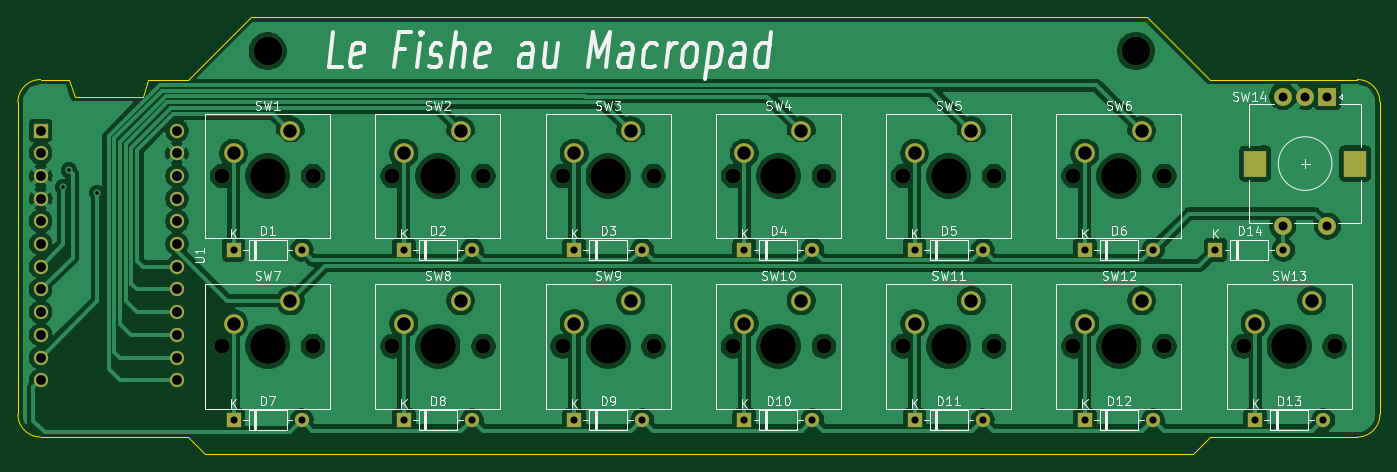
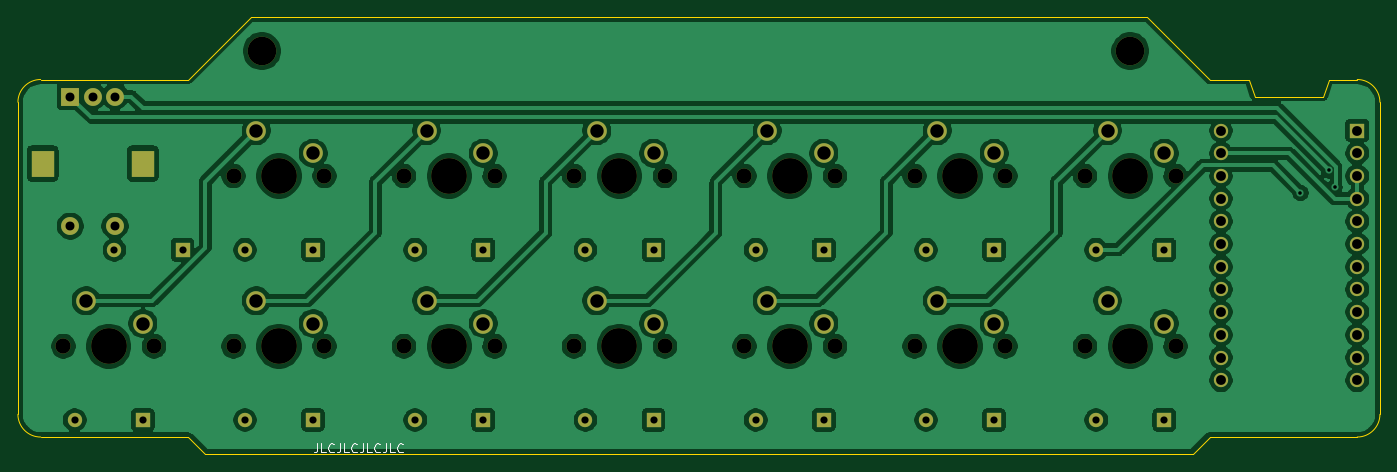
Circuit board: 11 layer files. Board 152.4 x 48.9 mm.
- bottom_copper: KiCadPCB-B_Cu.gbr (212070 bytes)
- bottom_mask: KiCadPCB-B_Mask.gbr (4739 bytes)
- paste: KiCadPCB-B_Paste.gbr (461 bytes)
- bottom_silk: KiCadPCB-B_SilkS.gbr (2986 bytes)
- outline: KiCadPCB-Edge_Cuts.gbr (1965 bytes)
- top_copper: KiCadPCB-F_Cu.gbr (181003 bytes)
- top_mask: KiCadPCB-F_Mask.gbr (4739 bytes)
- paste: KiCadPCB-F_Paste.gbr (461 bytes)
- top_silk: KiCadPCB-F_SilkS.gbr (42766 bytes)
- drill: KiCadPCB-NPTH.drl (762 bytes)
- drill: KiCadPCB-PTH.drl (1470 bytes)

=== bottom_copper: KiCadPCB-B_Cu.gbr (212070 bytes, source omitted) ===
=== bottom_mask: KiCadPCB-B_Mask.gbr ===
%TF.GenerationSoftware,KiCad,Pcbnew,(5.1.10)-1*%
%TF.CreationDate,2021-12-19T12:17:38+01:00*%
%TF.ProjectId,KiCadPCB,4b694361-6450-4434-922e-6b696361645f,rev?*%
%TF.SameCoordinates,Original*%
%TF.FileFunction,Soldermask,Bot*%
%TF.FilePolarity,Negative*%
%FSLAX46Y46*%
G04 Gerber Fmt 4.6, Leading zero omitted, Abs format (unit mm)*
G04 Created by KiCad (PCBNEW (5.1.10)-1) date 2021-12-19 12:17:38*
%MOMM*%
%LPD*%
G01*
G04 APERTURE LIST*
%ADD10C,3.200000*%
%ADD11O,1.600000X1.600000*%
%ADD12R,1.600000X1.600000*%
%ADD13C,1.700000*%
%ADD14C,4.000000*%
%ADD15C,2.200000*%
%ADD16C,1.600000*%
%ADD17R,2.000000X2.000000*%
%ADD18C,2.000000*%
%ADD19R,2.500000X3.000000*%
G04 APERTURE END LIST*
D10*
%TO.C,H2*%
X202565000Y-27940000D03*
%TD*%
%TO.C,H1*%
X105410000Y-27940000D03*
%TD*%
D11*
%TO.C,D14*%
X219075000Y-50165000D03*
D12*
X211455000Y-50165000D03*
%TD*%
D11*
%TO.C,D13*%
X223520000Y-69215000D03*
D12*
X215900000Y-69215000D03*
%TD*%
D11*
%TO.C,D12*%
X204470000Y-69215000D03*
D12*
X196850000Y-69215000D03*
%TD*%
D11*
%TO.C,D11*%
X185420000Y-69215000D03*
D12*
X177800000Y-69215000D03*
%TD*%
D11*
%TO.C,D10*%
X166370000Y-69215000D03*
D12*
X158750000Y-69215000D03*
%TD*%
D11*
%TO.C,D9*%
X147320000Y-69215000D03*
D12*
X139700000Y-69215000D03*
%TD*%
D11*
%TO.C,D8*%
X128270000Y-69215000D03*
D12*
X120650000Y-69215000D03*
%TD*%
D11*
%TO.C,D7*%
X109220000Y-69215000D03*
D12*
X101600000Y-69215000D03*
%TD*%
D11*
%TO.C,D6*%
X204470000Y-50165000D03*
D12*
X196850000Y-50165000D03*
%TD*%
D11*
%TO.C,D5*%
X185420000Y-50165000D03*
D12*
X177800000Y-50165000D03*
%TD*%
D11*
%TO.C,D4*%
X166370000Y-50165000D03*
D12*
X158750000Y-50165000D03*
%TD*%
D11*
%TO.C,D3*%
X147320000Y-50165000D03*
D12*
X139700000Y-50165000D03*
%TD*%
D11*
%TO.C,D2*%
X128270000Y-50165000D03*
D12*
X120650000Y-50165000D03*
%TD*%
D11*
%TO.C,D1*%
X109220000Y-50165000D03*
D12*
X101600000Y-50165000D03*
%TD*%
D13*
%TO.C,SW13*%
X224790000Y-60960000D03*
X214630000Y-60960000D03*
D14*
X219710000Y-60960000D03*
D15*
X215900000Y-58420000D03*
X222250000Y-55880000D03*
%TD*%
D13*
%TO.C,SW12*%
X205740000Y-60960000D03*
X195580000Y-60960000D03*
D14*
X200660000Y-60960000D03*
D15*
X196850000Y-58420000D03*
X203200000Y-55880000D03*
%TD*%
D13*
%TO.C,SW11*%
X186690000Y-60960000D03*
X176530000Y-60960000D03*
D14*
X181610000Y-60960000D03*
D15*
X177800000Y-58420000D03*
X184150000Y-55880000D03*
%TD*%
D13*
%TO.C,SW10*%
X167640000Y-60960000D03*
X157480000Y-60960000D03*
D14*
X162560000Y-60960000D03*
D15*
X158750000Y-58420000D03*
X165100000Y-55880000D03*
%TD*%
D13*
%TO.C,SW9*%
X148590000Y-60960000D03*
X138430000Y-60960000D03*
D14*
X143510000Y-60960000D03*
D15*
X139700000Y-58420000D03*
X146050000Y-55880000D03*
%TD*%
D13*
%TO.C,SW8*%
X129540000Y-60960000D03*
X119380000Y-60960000D03*
D14*
X124460000Y-60960000D03*
D15*
X120650000Y-58420000D03*
X127000000Y-55880000D03*
%TD*%
D13*
%TO.C,SW7*%
X110490000Y-60960000D03*
X100330000Y-60960000D03*
D14*
X105410000Y-60960000D03*
D15*
X101600000Y-58420000D03*
X107950000Y-55880000D03*
%TD*%
D13*
%TO.C,SW6*%
X205740000Y-41910000D03*
X195580000Y-41910000D03*
D14*
X200660000Y-41910000D03*
D15*
X196850000Y-39370000D03*
X203200000Y-36830000D03*
%TD*%
D13*
%TO.C,SW5*%
X186690000Y-41910000D03*
X176530000Y-41910000D03*
D14*
X181610000Y-41910000D03*
D15*
X177800000Y-39370000D03*
X184150000Y-36830000D03*
%TD*%
D13*
%TO.C,SW4*%
X167640000Y-41910000D03*
X157480000Y-41910000D03*
D14*
X162560000Y-41910000D03*
D15*
X158750000Y-39370000D03*
X165100000Y-36830000D03*
%TD*%
D13*
%TO.C,SW3*%
X148590000Y-41910000D03*
X138430000Y-41910000D03*
D14*
X143510000Y-41910000D03*
D15*
X139700000Y-39370000D03*
X146050000Y-36830000D03*
%TD*%
D13*
%TO.C,SW2*%
X129540000Y-41910000D03*
X119380000Y-41910000D03*
D14*
X124460000Y-41910000D03*
D15*
X120650000Y-39370000D03*
X127000000Y-36830000D03*
%TD*%
D13*
%TO.C,SW1*%
X110490000Y-41910000D03*
X100330000Y-41910000D03*
D14*
X105410000Y-41910000D03*
D15*
X101600000Y-39370000D03*
X107950000Y-36830000D03*
%TD*%
D16*
%TO.C,U1*%
X95250000Y-36830000D03*
X95250000Y-39370000D03*
X95250000Y-41910000D03*
X95250000Y-44450000D03*
X95250000Y-46990000D03*
X95250000Y-49530000D03*
X95250000Y-52070000D03*
X95250000Y-54610000D03*
X95250000Y-57150000D03*
X95250000Y-59690000D03*
X95250000Y-62230000D03*
X95250000Y-64770000D03*
X80010000Y-64770000D03*
X80010000Y-62230000D03*
X80010000Y-59690000D03*
X80010000Y-57150000D03*
X80010000Y-54610000D03*
X80010000Y-52070000D03*
X80010000Y-49530000D03*
X80010000Y-46990000D03*
X80010000Y-44450000D03*
X80010000Y-41910000D03*
X80010000Y-39370000D03*
D12*
X80010000Y-36830000D03*
%TD*%
D17*
%TO.C,SW14*%
X224000000Y-33020000D03*
D18*
X221500000Y-33020000D03*
X219000000Y-33020000D03*
D19*
X227100000Y-40520000D03*
X215900000Y-40520000D03*
D18*
X224000000Y-47520000D03*
X219000000Y-47520000D03*
%TD*%
M02*

=== paste: KiCadPCB-B_Paste.gbr ===
%TF.GenerationSoftware,KiCad,Pcbnew,(5.1.10)-1*%
%TF.CreationDate,2021-12-19T12:17:38+01:00*%
%TF.ProjectId,KiCadPCB,4b694361-6450-4434-922e-6b696361645f,rev?*%
%TF.SameCoordinates,Original*%
%TF.FileFunction,Paste,Bot*%
%TF.FilePolarity,Positive*%
%FSLAX46Y46*%
G04 Gerber Fmt 4.6, Leading zero omitted, Abs format (unit mm)*
G04 Created by KiCad (PCBNEW (5.1.10)-1) date 2021-12-19 12:17:38*
%MOMM*%
%LPD*%
G01*
G04 APERTURE LIST*
G04 APERTURE END LIST*
M02*

=== bottom_silk: KiCadPCB-B_SilkS.gbr ===
%TF.GenerationSoftware,KiCad,Pcbnew,(5.1.10)-1*%
%TF.CreationDate,2021-12-19T12:17:38+01:00*%
%TF.ProjectId,KiCadPCB,4b694361-6450-4434-922e-6b696361645f,rev?*%
%TF.SameCoordinates,Original*%
%TF.FileFunction,Legend,Bot*%
%TF.FilePolarity,Positive*%
%FSLAX46Y46*%
G04 Gerber Fmt 4.6, Leading zero omitted, Abs format (unit mm)*
G04 Created by KiCad (PCBNEW (5.1.10)-1) date 2021-12-19 12:17:38*
%MOMM*%
%LPD*%
G01*
G04 APERTURE LIST*
%ADD10C,0.150000*%
G04 APERTURE END LIST*
D10*
X196389047Y-71842380D02*
X196389047Y-72556666D01*
X196436666Y-72699523D01*
X196531904Y-72794761D01*
X196674761Y-72842380D01*
X196770000Y-72842380D01*
X195436666Y-72842380D02*
X195912857Y-72842380D01*
X195912857Y-71842380D01*
X194531904Y-72747142D02*
X194579523Y-72794761D01*
X194722380Y-72842380D01*
X194817619Y-72842380D01*
X194960476Y-72794761D01*
X195055714Y-72699523D01*
X195103333Y-72604285D01*
X195150952Y-72413809D01*
X195150952Y-72270952D01*
X195103333Y-72080476D01*
X195055714Y-71985238D01*
X194960476Y-71890000D01*
X194817619Y-71842380D01*
X194722380Y-71842380D01*
X194579523Y-71890000D01*
X194531904Y-71937619D01*
X193817619Y-71842380D02*
X193817619Y-72556666D01*
X193865238Y-72699523D01*
X193960476Y-72794761D01*
X194103333Y-72842380D01*
X194198571Y-72842380D01*
X192865238Y-72842380D02*
X193341428Y-72842380D01*
X193341428Y-71842380D01*
X191960476Y-72747142D02*
X192008095Y-72794761D01*
X192150952Y-72842380D01*
X192246190Y-72842380D01*
X192389047Y-72794761D01*
X192484285Y-72699523D01*
X192531904Y-72604285D01*
X192579523Y-72413809D01*
X192579523Y-72270952D01*
X192531904Y-72080476D01*
X192484285Y-71985238D01*
X192389047Y-71890000D01*
X192246190Y-71842380D01*
X192150952Y-71842380D01*
X192008095Y-71890000D01*
X191960476Y-71937619D01*
X191246190Y-71842380D02*
X191246190Y-72556666D01*
X191293809Y-72699523D01*
X191389047Y-72794761D01*
X191531904Y-72842380D01*
X191627142Y-72842380D01*
X190293809Y-72842380D02*
X190770000Y-72842380D01*
X190770000Y-71842380D01*
X189389047Y-72747142D02*
X189436666Y-72794761D01*
X189579523Y-72842380D01*
X189674761Y-72842380D01*
X189817619Y-72794761D01*
X189912857Y-72699523D01*
X189960476Y-72604285D01*
X190008095Y-72413809D01*
X190008095Y-72270952D01*
X189960476Y-72080476D01*
X189912857Y-71985238D01*
X189817619Y-71890000D01*
X189674761Y-71842380D01*
X189579523Y-71842380D01*
X189436666Y-71890000D01*
X189389047Y-71937619D01*
X188674761Y-71842380D02*
X188674761Y-72556666D01*
X188722380Y-72699523D01*
X188817619Y-72794761D01*
X188960476Y-72842380D01*
X189055714Y-72842380D01*
X187722380Y-72842380D02*
X188198571Y-72842380D01*
X188198571Y-71842380D01*
X186817619Y-72747142D02*
X186865238Y-72794761D01*
X187008095Y-72842380D01*
X187103333Y-72842380D01*
X187246190Y-72794761D01*
X187341428Y-72699523D01*
X187389047Y-72604285D01*
X187436666Y-72413809D01*
X187436666Y-72270952D01*
X187389047Y-72080476D01*
X187341428Y-71985238D01*
X187246190Y-71890000D01*
X187103333Y-71842380D01*
X187008095Y-71842380D01*
X186865238Y-71890000D01*
X186817619Y-71937619D01*
M02*

=== outline: KiCadPCB-Edge_Cuts.gbr ===
%TF.GenerationSoftware,KiCad,Pcbnew,(5.1.10)-1*%
%TF.CreationDate,2021-12-19T12:17:38+01:00*%
%TF.ProjectId,KiCadPCB,4b694361-6450-4434-922e-6b696361645f,rev?*%
%TF.SameCoordinates,Original*%
%TF.FileFunction,Profile,NP*%
%FSLAX46Y46*%
G04 Gerber Fmt 4.6, Leading zero omitted, Abs format (unit mm)*
G04 Created by KiCad (PCBNEW (5.1.10)-1) date 2021-12-19 12:17:38*
%MOMM*%
%LPD*%
G01*
G04 APERTURE LIST*
%TA.AperFunction,Profile*%
%ADD10C,0.050000*%
%TD*%
G04 APERTURE END LIST*
D10*
X203835000Y-24130000D02*
X203200000Y-24130000D01*
X205740000Y-26035000D02*
X203835000Y-24130000D01*
X103505000Y-24130000D02*
X203200000Y-24130000D01*
X102870000Y-24765000D02*
X103505000Y-24130000D01*
X101600000Y-26035000D02*
X102870000Y-24765000D01*
X208915000Y-73025000D02*
X210820000Y-71120000D01*
X205740000Y-73025000D02*
X208915000Y-73025000D01*
X98425000Y-73025000D02*
X205740000Y-73025000D01*
X96520000Y-71120000D02*
X98425000Y-73025000D01*
X83185000Y-31115000D02*
X82550000Y-31115000D01*
X83820000Y-33020000D02*
X83185000Y-31115000D01*
X92075000Y-31115000D02*
X96520000Y-31115000D01*
X91440000Y-33020000D02*
X92075000Y-31115000D01*
X82550000Y-31115000D02*
X81915000Y-31115000D01*
X81915000Y-31115000D02*
X80010000Y-31115000D01*
X83820000Y-33020000D02*
X90805000Y-33020000D01*
X90805000Y-33020000D02*
X91440000Y-33020000D01*
X210820000Y-71120000D02*
X227330000Y-71120000D01*
X80010000Y-71120000D02*
X96520000Y-71120000D01*
X229870000Y-33655000D02*
X229870000Y-68580000D01*
X210820000Y-31115000D02*
X227330000Y-31115000D01*
X205740000Y-26035000D02*
X210820000Y-31115000D01*
X96520000Y-31115000D02*
X101600000Y-26035000D01*
X77470000Y-68580000D02*
X77470000Y-33655000D01*
X229870000Y-68580000D02*
G75*
G02*
X227330000Y-71120000I-2540000J0D01*
G01*
X227330000Y-31115000D02*
G75*
G02*
X229870000Y-33655000I0J-2540000D01*
G01*
X80010000Y-71120000D02*
G75*
G02*
X77470000Y-68580000I0J2540000D01*
G01*
X77470000Y-33655000D02*
G75*
G02*
X80010000Y-31115000I2540000J0D01*
G01*
M02*

=== top_copper: KiCadPCB-F_Cu.gbr (181003 bytes, source omitted) ===
=== top_mask: KiCadPCB-F_Mask.gbr ===
%TF.GenerationSoftware,KiCad,Pcbnew,(5.1.10)-1*%
%TF.CreationDate,2021-12-19T12:17:38+01:00*%
%TF.ProjectId,KiCadPCB,4b694361-6450-4434-922e-6b696361645f,rev?*%
%TF.SameCoordinates,Original*%
%TF.FileFunction,Soldermask,Top*%
%TF.FilePolarity,Negative*%
%FSLAX46Y46*%
G04 Gerber Fmt 4.6, Leading zero omitted, Abs format (unit mm)*
G04 Created by KiCad (PCBNEW (5.1.10)-1) date 2021-12-19 12:17:38*
%MOMM*%
%LPD*%
G01*
G04 APERTURE LIST*
%ADD10C,3.200000*%
%ADD11O,1.600000X1.600000*%
%ADD12R,1.600000X1.600000*%
%ADD13C,1.700000*%
%ADD14C,4.000000*%
%ADD15C,2.200000*%
%ADD16C,1.600000*%
%ADD17R,2.000000X2.000000*%
%ADD18C,2.000000*%
%ADD19R,2.500000X3.000000*%
G04 APERTURE END LIST*
D10*
%TO.C,H2*%
X202565000Y-27940000D03*
%TD*%
%TO.C,H1*%
X105410000Y-27940000D03*
%TD*%
D11*
%TO.C,D14*%
X219075000Y-50165000D03*
D12*
X211455000Y-50165000D03*
%TD*%
D11*
%TO.C,D13*%
X223520000Y-69215000D03*
D12*
X215900000Y-69215000D03*
%TD*%
D11*
%TO.C,D12*%
X204470000Y-69215000D03*
D12*
X196850000Y-69215000D03*
%TD*%
D11*
%TO.C,D11*%
X185420000Y-69215000D03*
D12*
X177800000Y-69215000D03*
%TD*%
D11*
%TO.C,D10*%
X166370000Y-69215000D03*
D12*
X158750000Y-69215000D03*
%TD*%
D11*
%TO.C,D9*%
X147320000Y-69215000D03*
D12*
X139700000Y-69215000D03*
%TD*%
D11*
%TO.C,D8*%
X128270000Y-69215000D03*
D12*
X120650000Y-69215000D03*
%TD*%
D11*
%TO.C,D7*%
X109220000Y-69215000D03*
D12*
X101600000Y-69215000D03*
%TD*%
D11*
%TO.C,D6*%
X204470000Y-50165000D03*
D12*
X196850000Y-50165000D03*
%TD*%
D11*
%TO.C,D5*%
X185420000Y-50165000D03*
D12*
X177800000Y-50165000D03*
%TD*%
D11*
%TO.C,D4*%
X166370000Y-50165000D03*
D12*
X158750000Y-50165000D03*
%TD*%
D11*
%TO.C,D3*%
X147320000Y-50165000D03*
D12*
X139700000Y-50165000D03*
%TD*%
D11*
%TO.C,D2*%
X128270000Y-50165000D03*
D12*
X120650000Y-50165000D03*
%TD*%
D11*
%TO.C,D1*%
X109220000Y-50165000D03*
D12*
X101600000Y-50165000D03*
%TD*%
D13*
%TO.C,SW13*%
X224790000Y-60960000D03*
X214630000Y-60960000D03*
D14*
X219710000Y-60960000D03*
D15*
X215900000Y-58420000D03*
X222250000Y-55880000D03*
%TD*%
D13*
%TO.C,SW12*%
X205740000Y-60960000D03*
X195580000Y-60960000D03*
D14*
X200660000Y-60960000D03*
D15*
X196850000Y-58420000D03*
X203200000Y-55880000D03*
%TD*%
D13*
%TO.C,SW11*%
X186690000Y-60960000D03*
X176530000Y-60960000D03*
D14*
X181610000Y-60960000D03*
D15*
X177800000Y-58420000D03*
X184150000Y-55880000D03*
%TD*%
D13*
%TO.C,SW10*%
X167640000Y-60960000D03*
X157480000Y-60960000D03*
D14*
X162560000Y-60960000D03*
D15*
X158750000Y-58420000D03*
X165100000Y-55880000D03*
%TD*%
D13*
%TO.C,SW9*%
X148590000Y-60960000D03*
X138430000Y-60960000D03*
D14*
X143510000Y-60960000D03*
D15*
X139700000Y-58420000D03*
X146050000Y-55880000D03*
%TD*%
D13*
%TO.C,SW8*%
X129540000Y-60960000D03*
X119380000Y-60960000D03*
D14*
X124460000Y-60960000D03*
D15*
X120650000Y-58420000D03*
X127000000Y-55880000D03*
%TD*%
D13*
%TO.C,SW7*%
X110490000Y-60960000D03*
X100330000Y-60960000D03*
D14*
X105410000Y-60960000D03*
D15*
X101600000Y-58420000D03*
X107950000Y-55880000D03*
%TD*%
D13*
%TO.C,SW6*%
X205740000Y-41910000D03*
X195580000Y-41910000D03*
D14*
X200660000Y-41910000D03*
D15*
X196850000Y-39370000D03*
X203200000Y-36830000D03*
%TD*%
D13*
%TO.C,SW5*%
X186690000Y-41910000D03*
X176530000Y-41910000D03*
D14*
X181610000Y-41910000D03*
D15*
X177800000Y-39370000D03*
X184150000Y-36830000D03*
%TD*%
D13*
%TO.C,SW4*%
X167640000Y-41910000D03*
X157480000Y-41910000D03*
D14*
X162560000Y-41910000D03*
D15*
X158750000Y-39370000D03*
X165100000Y-36830000D03*
%TD*%
D13*
%TO.C,SW3*%
X148590000Y-41910000D03*
X138430000Y-41910000D03*
D14*
X143510000Y-41910000D03*
D15*
X139700000Y-39370000D03*
X146050000Y-36830000D03*
%TD*%
D13*
%TO.C,SW2*%
X129540000Y-41910000D03*
X119380000Y-41910000D03*
D14*
X124460000Y-41910000D03*
D15*
X120650000Y-39370000D03*
X127000000Y-36830000D03*
%TD*%
D13*
%TO.C,SW1*%
X110490000Y-41910000D03*
X100330000Y-41910000D03*
D14*
X105410000Y-41910000D03*
D15*
X101600000Y-39370000D03*
X107950000Y-36830000D03*
%TD*%
D16*
%TO.C,U1*%
X95250000Y-36830000D03*
X95250000Y-39370000D03*
X95250000Y-41910000D03*
X95250000Y-44450000D03*
X95250000Y-46990000D03*
X95250000Y-49530000D03*
X95250000Y-52070000D03*
X95250000Y-54610000D03*
X95250000Y-57150000D03*
X95250000Y-59690000D03*
X95250000Y-62230000D03*
X95250000Y-64770000D03*
X80010000Y-64770000D03*
X80010000Y-62230000D03*
X80010000Y-59690000D03*
X80010000Y-57150000D03*
X80010000Y-54610000D03*
X80010000Y-52070000D03*
X80010000Y-49530000D03*
X80010000Y-46990000D03*
X80010000Y-44450000D03*
X80010000Y-41910000D03*
X80010000Y-39370000D03*
D12*
X80010000Y-36830000D03*
%TD*%
D17*
%TO.C,SW14*%
X224000000Y-33020000D03*
D18*
X221500000Y-33020000D03*
X219000000Y-33020000D03*
D19*
X227100000Y-40520000D03*
X215900000Y-40520000D03*
D18*
X224000000Y-47520000D03*
X219000000Y-47520000D03*
%TD*%
M02*

=== paste: KiCadPCB-F_Paste.gbr ===
%TF.GenerationSoftware,KiCad,Pcbnew,(5.1.10)-1*%
%TF.CreationDate,2021-12-19T12:17:38+01:00*%
%TF.ProjectId,KiCadPCB,4b694361-6450-4434-922e-6b696361645f,rev?*%
%TF.SameCoordinates,Original*%
%TF.FileFunction,Paste,Top*%
%TF.FilePolarity,Positive*%
%FSLAX46Y46*%
G04 Gerber Fmt 4.6, Leading zero omitted, Abs format (unit mm)*
G04 Created by KiCad (PCBNEW (5.1.10)-1) date 2021-12-19 12:17:38*
%MOMM*%
%LPD*%
G01*
G04 APERTURE LIST*
G04 APERTURE END LIST*
M02*

=== top_silk: KiCadPCB-F_SilkS.gbr (42766 bytes, source omitted) ===
=== drill: KiCadPCB-NPTH.drl ===
M48
; DRILL file {KiCad (5.1.10)-1} date 12/19/21 12:17:47
; FORMAT={-:-/ absolute / inch / decimal}
; #@! TF.CreationDate,2021-12-19T12:17:47+01:00
; #@! TF.GenerationSoftware,Kicad,Pcbnew,(5.1.10)-1
; #@! TF.FileFunction,NonPlated,1,2,NPTH
FMAT,2
INCH
T1C0.0669
T2C0.1260
T3C0.1575
%
G90
G05
T1
X3.95Y-1.65
X3.95Y-2.4
X4.35Y-1.65
X4.35Y-2.4
X4.7Y-1.65
X4.7Y-2.4
X5.1Y-1.65
X5.1Y-2.4
X5.45Y-1.65
X5.45Y-2.4
X5.85Y-1.65
X5.85Y-2.4
X6.2Y-1.65
X6.2Y-2.4
X6.6Y-1.65
X6.6Y-2.4
X6.95Y-1.65
X6.95Y-2.4
X7.35Y-1.65
X7.35Y-2.4
X7.7Y-1.65
X7.7Y-2.4
X8.1Y-1.65
X8.1Y-2.4
X8.45Y-2.4
X8.85Y-2.4
T2
X4.15Y-1.1
X7.975Y-1.1
T3
X4.15Y-1.65
X4.15Y-2.4
X4.9Y-1.65
X4.9Y-2.4
X5.65Y-1.65
X5.65Y-2.4
X6.4Y-1.65
X6.4Y-2.4
X7.15Y-1.65
X7.15Y-2.4
X7.9Y-1.65
X7.9Y-2.4
X8.65Y-2.4
T0
M30

=== drill: KiCadPCB-PTH.drl ===
M48
; DRILL file {KiCad (5.1.10)-1} date 12/19/21 12:17:47
; FORMAT={-:-/ absolute / inch / decimal}
; #@! TF.CreationDate,2021-12-19T12:17:47+01:00
; #@! TF.GenerationSoftware,Kicad,Pcbnew,(5.1.10)-1
; #@! TF.FileFunction,Plated,1,2,PTH
FMAT,2
INCH
T1C0.0157
T2C0.0315
T3C0.0394
T4C0.0433
T5C0.0591
T6C0.0787
%
G90
G05
T1
X3.25Y-1.7
X3.275Y-1.625
X3.4Y-1.725
T2
X4.0Y-1.975
X4.0Y-2.725
X4.3Y-1.975
X4.3Y-2.725
X4.75Y-1.975
X4.75Y-2.725
X5.05Y-1.975
X5.05Y-2.725
X5.5Y-1.975
X5.5Y-2.725
X5.8Y-1.975
X5.8Y-2.725
X6.25Y-1.975
X6.25Y-2.725
X6.55Y-1.975
X6.55Y-2.725
X7.0Y-1.975
X7.0Y-2.725
X7.3Y-1.975
X7.3Y-2.725
X7.75Y-1.975
X7.75Y-2.725
X8.05Y-1.975
X8.05Y-2.725
X8.325Y-1.975
X8.5Y-2.725
X8.625Y-1.975
X8.8Y-2.725
T3
X8.622Y-1.3
X8.622Y-1.8709
X8.7205Y-1.3
X8.8189Y-1.3
X8.8189Y-1.8709
T4
X3.15Y-1.45
X3.15Y-1.55
X3.15Y-1.65
X3.15Y-1.75
X3.15Y-1.85
X3.15Y-1.95
X3.15Y-2.05
X3.15Y-2.15
X3.15Y-2.25
X3.15Y-2.35
X3.15Y-2.45
X3.15Y-2.55
X3.75Y-1.45
X3.75Y-1.55
X3.75Y-1.65
X3.75Y-1.75
X3.75Y-1.85
X3.75Y-1.95
X3.75Y-2.05
X3.75Y-2.15
X3.75Y-2.25
X3.75Y-2.35
X3.75Y-2.45
X3.75Y-2.55
T5
X4.0Y-1.55
X4.0Y-2.3
X4.25Y-1.45
X4.25Y-2.2
X4.75Y-1.55
X4.75Y-2.3
X5.0Y-1.45
X5.0Y-2.2
X5.5Y-1.55
X5.5Y-2.3
X5.75Y-1.45
X5.75Y-2.2
X6.25Y-1.55
X6.25Y-2.3
X6.5Y-1.45
X6.5Y-2.2
X7.0Y-1.55
X7.0Y-2.3
X7.25Y-1.45
X7.25Y-2.2
X7.75Y-1.55
X7.75Y-2.3
X8.0Y-1.45
X8.0Y-2.2
X8.5Y-2.3
X8.75Y-2.2
T6
G00X8.5Y-1.5854
M15
G01X8.5Y-1.6051
M16
G05
G00X8.9409Y-1.5854
M15
G01X8.9409Y-1.6051
M16
G05
T0
M30

